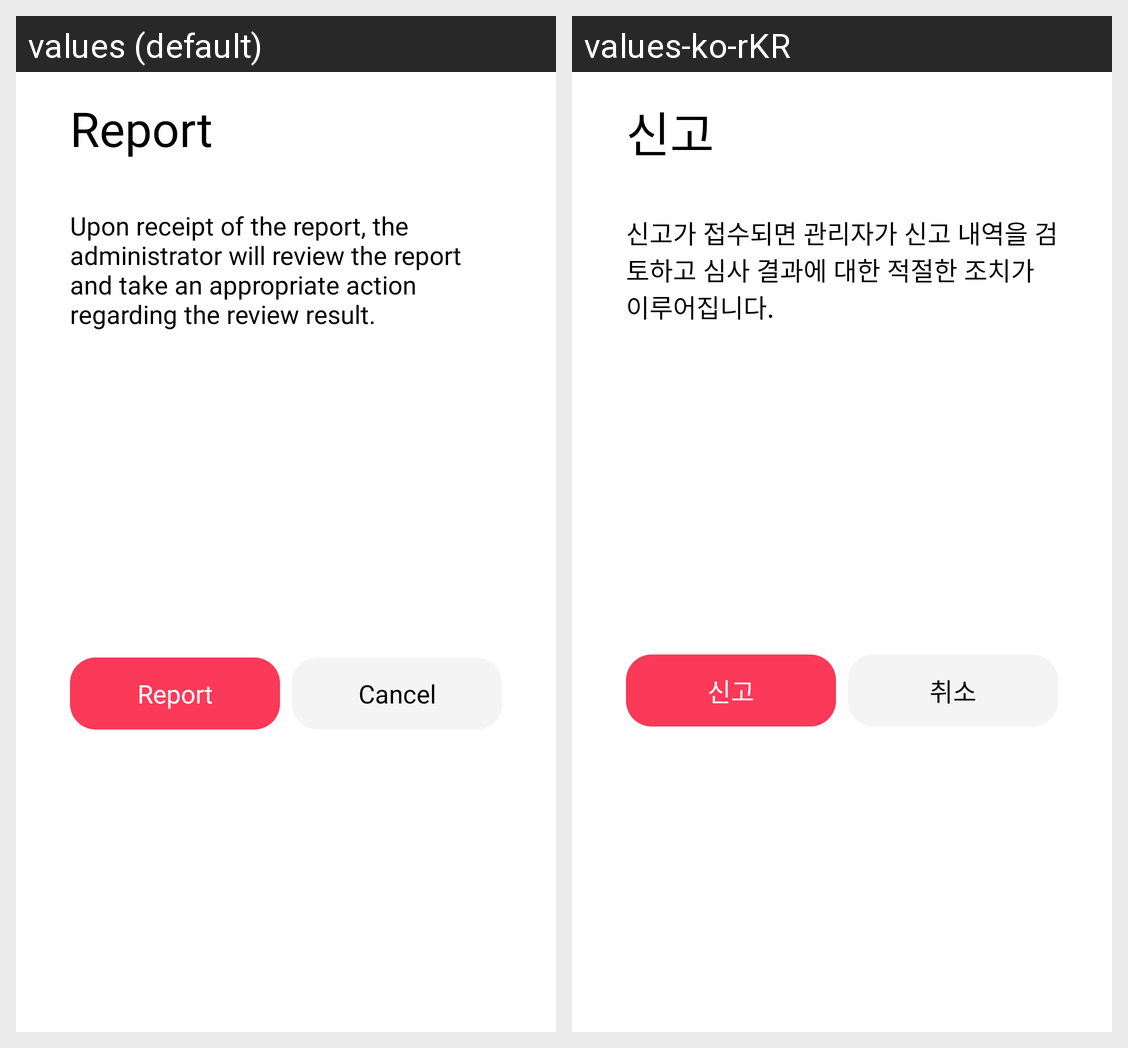

For this localized Android screen grid, give each drawn string resource with its value in every locale shown.
Android screen res/layout/bottomsheet_alert_report.xml rendered under 2 locales, left to right: values (default), values-ko-rKR. Device: Nexus 5 (rendered at 1080×1920; each locale shown at half size, 540×960, under a caption strip naming it); theme Theme.IdolSnap.
Strings drawn on this screen, with the default value and each locale's value (text and hints the layout hard-codes, and strings that could not be matched under every locale, appear in the picture but are not listed):

report
  values: Report
  values-ko-rKR: 신고

report_desc
  values: Upon receipt of the report, the administrator will review the report and take an appropriate action regarding the review result.
  values-ko-rKR: 신고가 접수되면 관리자가 신고 내역을 검토하고 심사 결과에 대한 적절한 조치가 이루어집니다.

cancel
  values: Cancel
  values-ko-rKR: 취소
